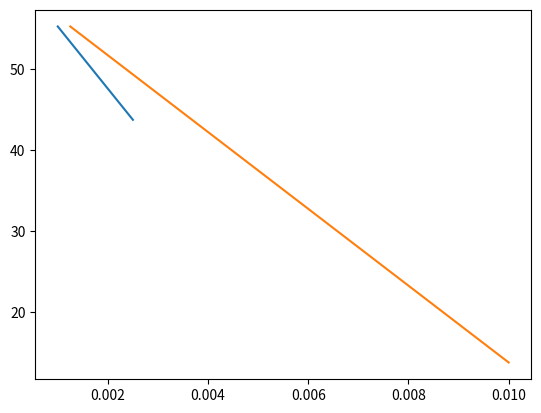

The script that saved this image:
import matplotlib.pyplot as mpl
import numpy as np
import sys

k_Boltzmann = 8.6173303e-5 # eV/K

Temp_Si = (np.array([400, 1000]))
n_Si = np.array([1e19, 1e24])

Temp_Ge = (np.array([100, 800]))
n_Ge = np.array([1e6, 1e24])

Figure_nvsT_inv = mpl.Figure()
mpl.plot(1/Temp_Si, np.log(n_Si), 1/Temp_Ge, np.log(n_Ge))

p_Si_pfit = np.polyfit(np.log(n_Si), 1/Temp_Si, 1)
p_Si = (np.log(n_Si[1]) - np.log(n_Si[0]))/(1/Temp_Si[1] - 1/Temp_Si[0])
E_g_Si = -p_Si*(2*k_Boltzmann)

p_Ge_pfit = np.polyfit(np.log(n_Ge), 1/Temp_Ge, 1)
p_Ge = (np.log(n_Ge[1]) - np.log(n_Ge[0]))/(1/Temp_Ge[1] - 1/Temp_Ge[0])
E_g_Ge = -p_Ge*(2*k_Boltzmann)

print('Slope is:', p_Si, p_Ge)
print('Silicon band gap is: ', E_g_Si, 'eV')
print('Germanium band gap is: ', E_g_Ge, 'eV')


mpl.show()
sys.exit()
